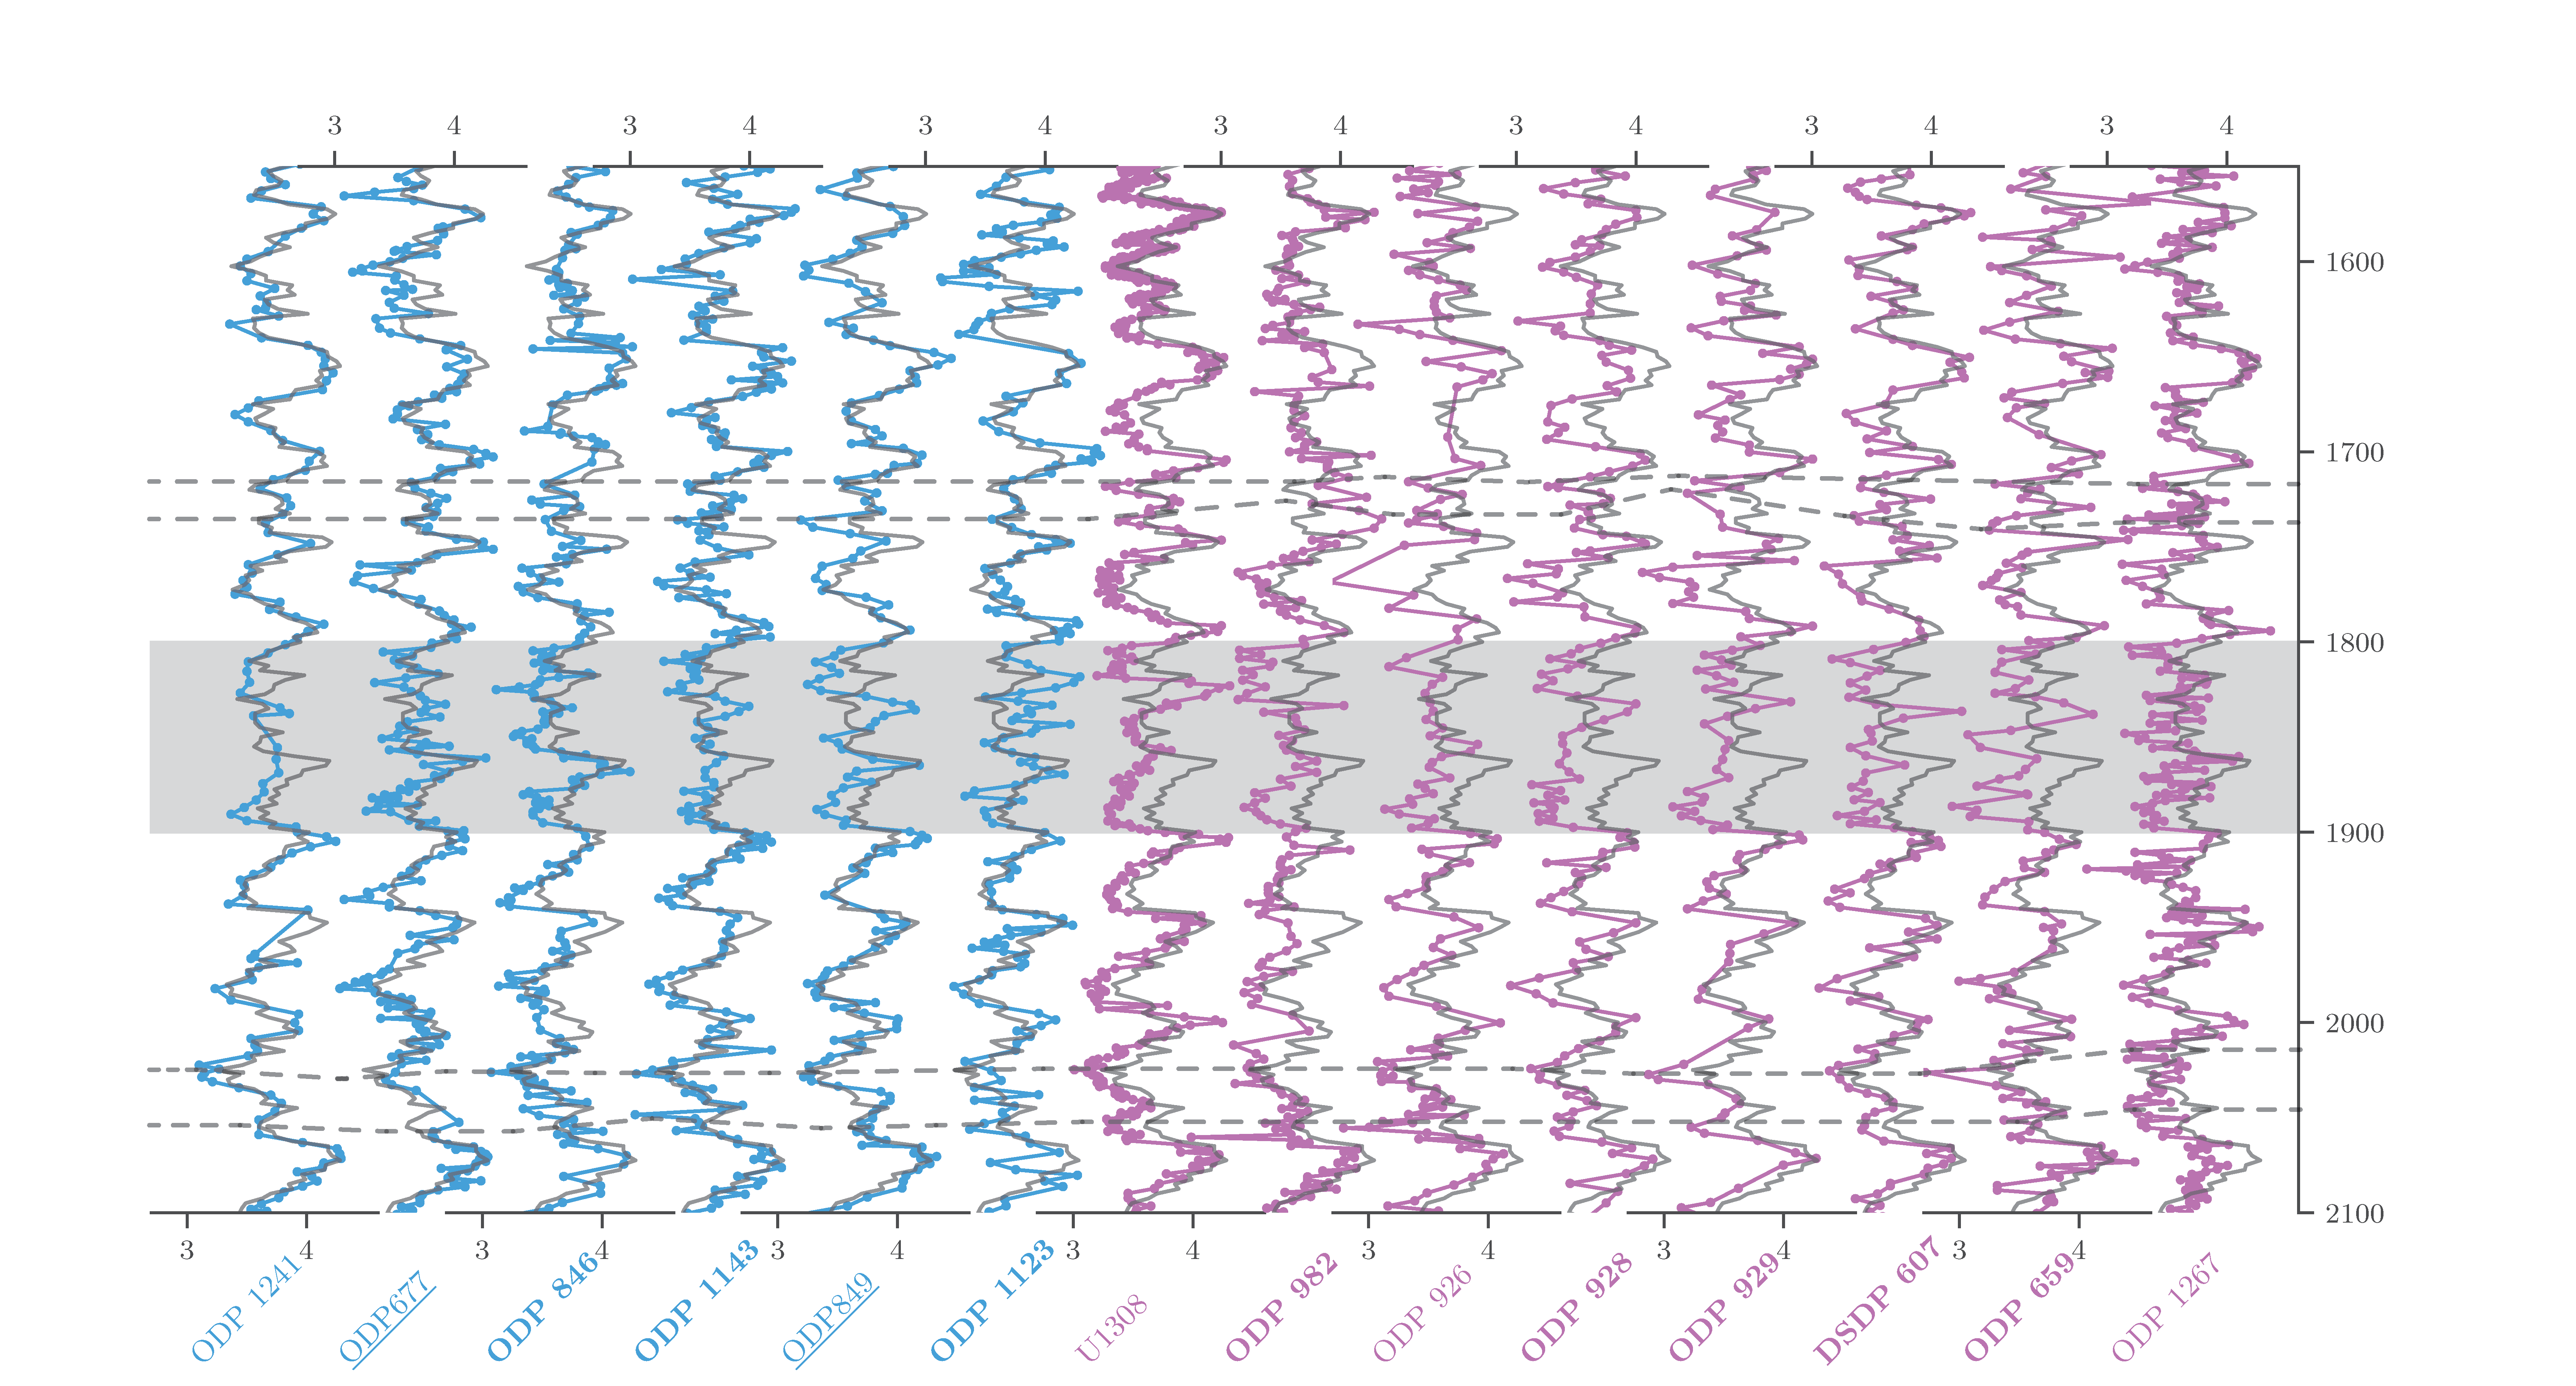

Write the Python code that produced this figure.
#!/usr/bin/env python3
# -*- coding: utf-8 -*-
"""
Created on Fri May 19 16:10:02 2023

@author: zhou
"""

import pandas as pd
import sys
sys.path.append("../../../../../Work/Lorraine/LR04/python")
import LR04_fetching_func
import matplotlib.pyplot as plt
import seaborn as sns
import scipy.io
import numpy as np
import numpy.ma as ma
import matplotlib

from scipy import interpolate

def age_model_interp(dated_depths, dated_ages, all_depths):
    f = interpolate.interp1d(dated_depths, dated_ages, fill_value='extrapolate')
    all_ages = f(all_depths)
    return all_ages

def shade(fig,axes,upper_y,lower_y):
    # the following code will shade HEs
    # 1. Get transformation operators for axis and figure
    top_axtr = axes[0].transData # Axis top -> Display
    bottom_axtr = axes[-1].transData # Axis bottom -> Display
    figtr = fig.transFigure.inverted() # Display -> Figure
    # 2. Transform points from axis to figure coordinates
    shade_left_limit = axes[0].viewLim.get_points()[0][0] # upper ylim in highest axis
    shade_right_limit = axes[-1].viewLim.get_points()[1][0] # lower ylim in lowest axis
    upper_right = figtr.transform(bottom_axtr.transform((shade_right_limit, upper_y)))
    lower_right = figtr.transform(bottom_axtr.transform((shade_right_limit, lower_y)))
    upper_left = figtr.transform(top_axtr.transform((shade_left_limit, upper_y)))
    lower_left = figtr.transform(top_axtr.transform((shade_left_limit, lower_y)))
    # 4. Create the patch
    rect = matplotlib.patches.Polygon([upper_right, lower_right, lower_left, upper_left], transform=fig.transFigure,color='lightgray')
    fig.patches.append(rect)

sns.set(font='Myriad Pro',palette='husl',style='ticks',context='paper')

plt.rc('text', usetex=True)

# read pacific data
stack_path = '../results.mat'
mat = scipy.io.loadmat(stack_path)

mdata = mat['summary']  # variable in mat file
mdtype = mdata.dtype  # dtypes of structures are "unsized objects"
# * SciPy reads in structures as structured NumPy arrays of dtype object
# * The size of the array is the size of the structure array, not the number
#   elements in any particular field. The shape defaults to 2-dimensional.
# * For convenience make a dictionary of the data using the names from dtypes
# * Since the structure has only one element, but is 2-D, index it at [0, 0]
ndata = {n: mdata[n] for n in mdtype.names}
# Reconstruct the columns of the data table from just the time series
# Use the number of intervals to test if a field is a column or metadata
columns = [n for n, v in ndata.items()]
# now make a data frame, setting the time stamps as the index
df_Pacific = pd.DataFrame(np.concatenate([ndata[c] for c in columns], axis=1),
                  columns=columns)

Pacific_path = '../stack.txt'
Pacific_stack = pd.read_table(Pacific_path, delimiter=' ')
Pacific_stack = Pacific_stack.groupby('age(kyr)').mean()

# Atlantic data
stack_path = '../../R58_d18O_stack/results.mat'
mat = scipy.io.loadmat(stack_path)

mdata = mat['summary']  # variable in mat file
mdtype = mdata.dtype  # dtypes of structures are "unsized objects"
# * SciPy reads in structures as structured NumPy arrays of dtype object
# * The size of the array is the size of the structure array, not the number
#   elements in any particular field. The shape defaults to 2-dimensional.
# * For convenience make a dictionary of the data using the names from dtypes
# * Since the structure has only one element, but is 2-D, index it at [0, 0]
ndata = {n: mdata[n] for n in mdtype.names}
# Reconstruct the columns of the data table from just the time series
# Use the number of intervals to test if a field is a column or metadata
columns = [n for n, v in ndata.items()]
# now make a data frame, setting the time stamps as the index
df_Atlantic = pd.DataFrame(np.concatenate([ndata[c] for c in columns], axis=1),
                  columns=columns)

Atlantic_path = '../../R37_d18O_stack/stack.txt'
Atlantic_stack = pd.read_table(Atlantic_path, delimiter=' ')
Atlantic_stack = Atlantic_stack.groupby('age(kyr)').mean()

LR04 = LR04_fetching_func.fetch_d18O()

#%% plot
fig, axes = plt.subplots(1,14, sharey=True)

# list of cores to plot from the Pacific
pacific_core_names = ['ODP1241', '677_LR04age_1', '846_LR04age',
                 '1143_LR04age', '849_LR04age_1',
                 '1123_LR04age']

pacific_core_display_names = ['ODP 1241', r'$\mathrm{\underline{ODP 677}}$', r'$\textbf{ODP 846}$',
                              r'$\textbf{ODP 1143}$', r'$\mathrm{\underline{ODP 849}}$', r'$\textbf{ODP 1123}$']

# axes index iterates through the axis to plot each core
axes_index = 0

for core_name in pacific_core_names:
    d18O = ma.fix_invalid(df_Pacific[df_Pacific['name']==core_name]['d18O'].iloc[0]).mean(axis=1)
    shift = ma.squeeze(df_Pacific[df_Pacific['name']==core_name]['d18O_shift'])
    scale = ma.squeeze(df_Pacific[df_Pacific['name']==core_name]['d18O_scale'])
    d18O = (d18O - shift) / scale # from BIGMACS saveFigures.m
    age = ma.squeeze(df_Pacific[df_Pacific['name']==core_name]['median'])
    age = age[~d18O.mask.transpose()]
    d18O = d18O[~d18O.mask]
    axes[axes_index].plot(d18O, age, 'o-', alpha=1, color='C4',markersize=2)
    axes[axes_index].plot(LR04, LR04.index/1000, color='k', alpha=0.5)
    axes[axes_index].set_xlim(2.7, 4.6)
    axes[0].set_ylim(1550, 2100)
    axes[axes_index].invert_yaxis()
    axes[axes_index].text(3, 2180,
                          pacific_core_display_names[axes_index],
                          color='C4', rotation=45)
    axes_index += 1
    
# list of cores to plot from the Atlantic
atlantic_core_names = ['U1308', '982_LR04age', 'ODP926',
                       'ODP928', '929_LR04age', '607_LR04age',
                       '659_LR04age', 'ODP1267']

atlantic_core_display_names = ['U1308', r'$\textbf{ODP 982}$', 'ODP 926',
                               r'$\textbf{ODP 928}$', r'$\textbf{ODP 929}$', r'$\textbf{DSDP 607}$',
                               r'$\textbf{ODP 659}$', 'ODP 1267']

for core_name in atlantic_core_names:
    d18O = ma.fix_invalid(df_Atlantic[df_Atlantic['name']==core_name]['d18O'].iloc[0]).mean(axis=1)
    shift = ma.squeeze(df_Atlantic[df_Atlantic['name']==core_name]['d18O_shift'])
    scale = ma.squeeze(df_Atlantic[df_Atlantic['name']==core_name]['d18O_scale'])
    d18O = (d18O - shift) / scale # from BIGMACS saveFigures.m
    age = ma.squeeze(df_Atlantic[df_Atlantic['name']==core_name]['median'])
    age = age[~d18O.mask.transpose()]
    d18O = d18O[~d18O.mask]
    axes[axes_index].plot(d18O, age, 'o-', alpha=1, color='C5',markersize=2)
    axes[axes_index].plot(LR04, LR04.index/1000, color='k', alpha=0.5)
    axes[axes_index].set_xlim(2.7, 4.6)
    axes[0].set_ylim(1550, 2100)
    axes[axes_index].invert_yaxis()
    axes[axes_index].text(3, 2180,
                          atlantic_core_display_names[axes_index-6],
                          color='C5', rotation=45)
    axes_index += 1

#%% beautification
plt.subplots_adjust(wspace=-0.35)
sns.despine(ax=axes[13], top=False, bottom=True, left=True, right=False)
for i in [0, 2, 4, 6, 8, 10, 12]:
    sns.despine(ax=axes[i], top=True, bottom=False, left=True, right=True)
#    axes[i].yaxis.right()
for i in [1, 3, 5, 7, 9, 11]:
    sns.despine(ax=axes[i], top=False, right=True, bottom=True, left=True)
for i in range(13):
    axes[i].yaxis.set_ticks_position('none')
axes[0].tick_params(labelleft=False)
# axes[0].plot(Pacific_stack.index, Pacific_stack['mean(permil)'], color='C4')
# axes[1].plot(Atlantic_stack.index, Atlantic_stack['mean(permil)'], color='C5')

# shade
shade(fig,axes,1800, 1900)
for ax in axes:
    ax.set_zorder(10)
    ax.set_facecolor('none')
    
# # vertical dashed lines
# for ax in axes:
#     ax.axvline(1719, linestyle='dashed', color='gray', zorder=0)
#     ax.axvline(1736, linestyle='dashed', color='gray', zorder=0)
#     ax.axvline(2025, linestyle='dashed', color='gray', zorder=0)
#     ax.axvline(2055, linestyle='dashed', color='gray', zorder=0)

# axes[0].set_ylabel(u'$\mathrm{\delta}^\mathrm{18}$O (‰)')
# axes[1].set_ylabel(u'$\mathrm{\delta}^\mathrm{18}$O (‰)')
# axes[13].set_ylabel('Age (ka BP)')

fig.set_size_inches(12,6)

# plt.savefig('Raw_d18O_alignment_18ma_pan.png', dpi=700)
plt.savefig('Raw_d18O_alignment_18ma_pan_landscape.pdf')